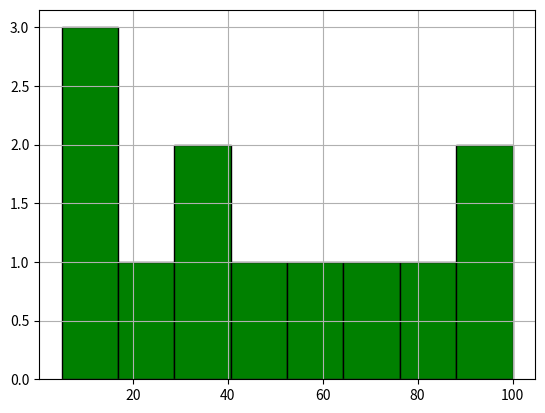

Source code (Python):
import matplotlib.pyplot as plt
import numpy as np
marks=np.array([20,30,100,90,80,70,60,50,40,10,5,6])
plt.hist(marks ,bins=8,color="green",edgecolor="black")
plt.grid()
plt.show()
